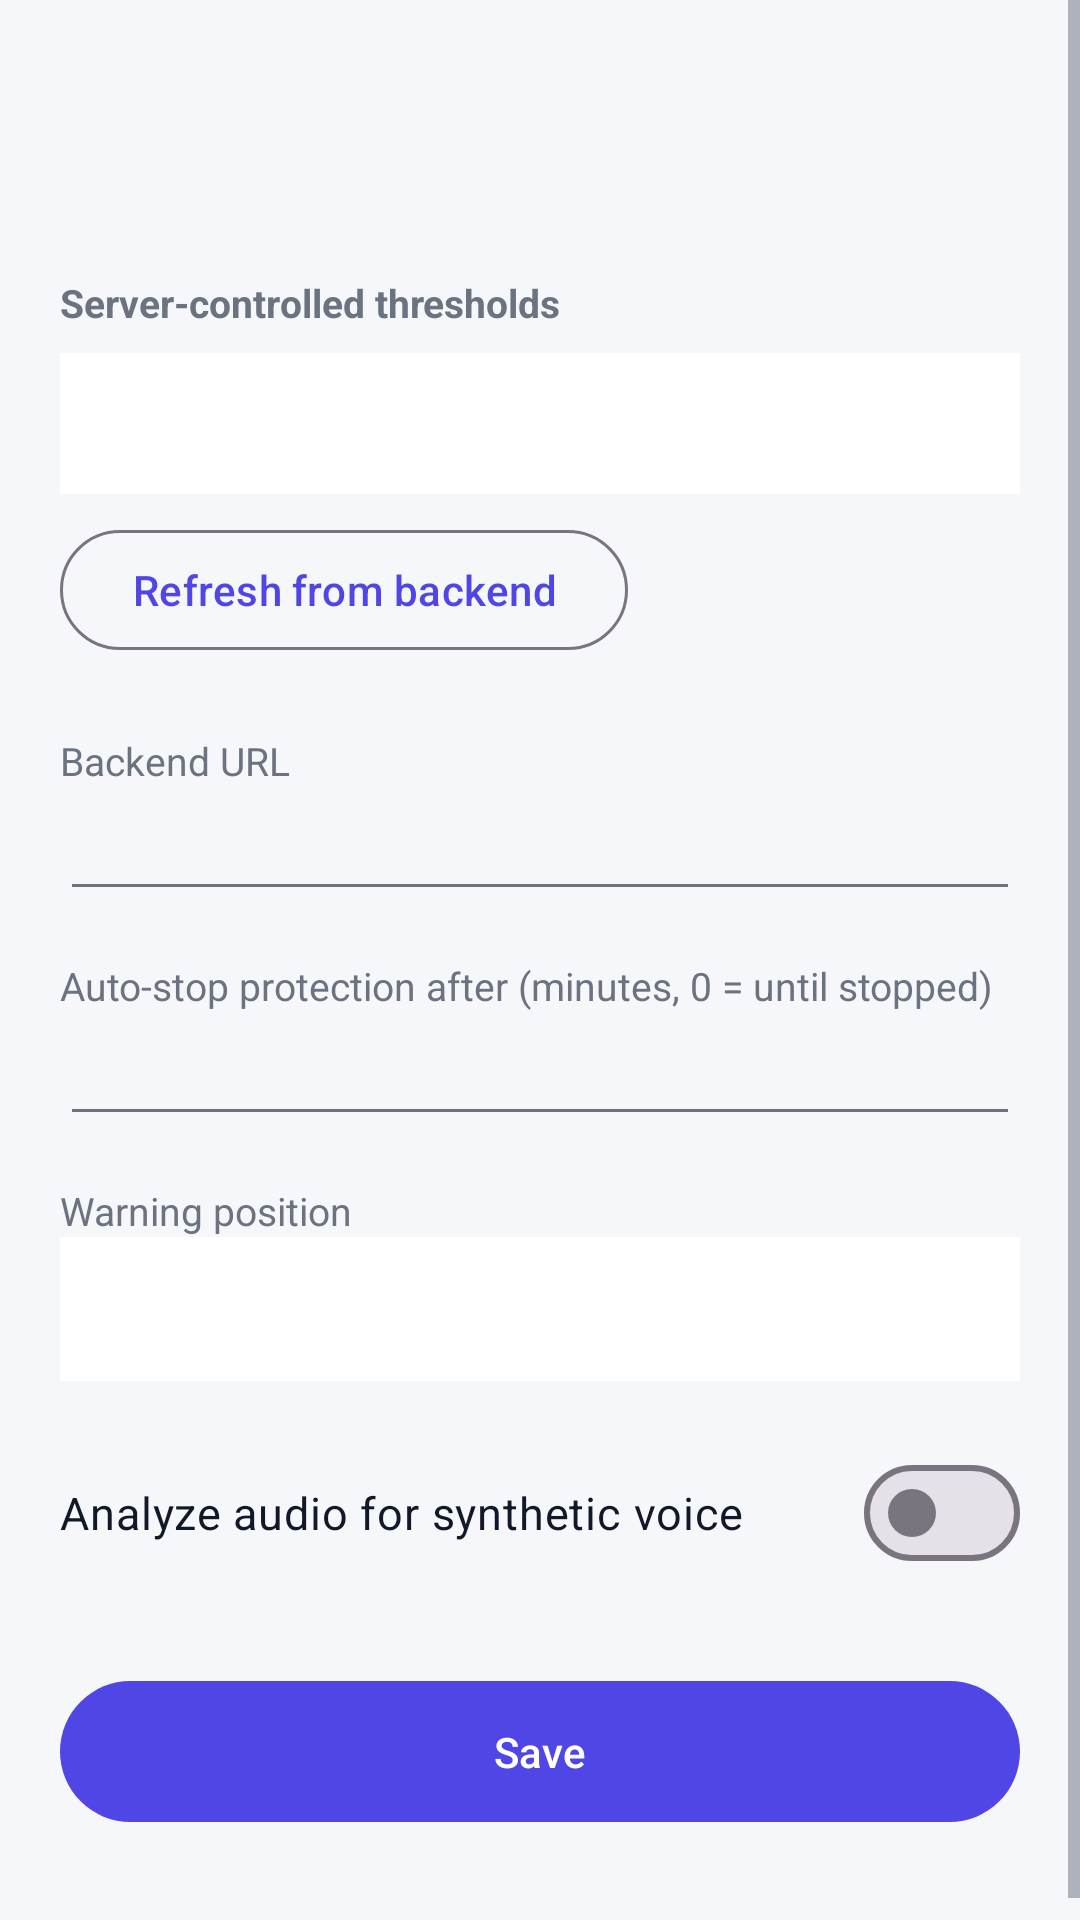

Produce the Android XML layout that renders to this screen, including the resource entries it uses.
<!-- AndroidManifest.xml: application theme Theme.AIShield -->
<!-- res/layout/activity_settings.xml -->
<?xml version="1.0" encoding="utf-8"?>
<ScrollView xmlns:android="http://schemas.android.com/apk/res/android"
    xmlns:app="http://schemas.android.com/apk/res-auto"
    android:layout_width="match_parent"
    android:layout_height="match_parent"
    android:background="@color/bg">

    <LinearLayout
        android:layout_width="match_parent"
        android:layout_height="wrap_content"
        android:orientation="vertical"
        android:padding="20dp">

        <com.google.android.material.appbar.MaterialToolbar
            android:id="@+id/toolbar"
            android:layout_width="match_parent"
            android:layout_height="?attr/actionBarSize"
            android:layout_margin="-20dp"
            android:background="@color/bg"
            app:titleTextColor="@color/text_primary" />

        <TextView
            android:id="@+id/tvThresholdsLabel"
            android:layout_width="wrap_content"
            android:layout_height="wrap_content"
            android:layout_marginTop="8dp"
            android:text="@string/thresholds_label"
            android:textColor="@color/text_secondary"
            android:textSize="13sp"
            android:textStyle="bold" />

        <TextView
            android:id="@+id/tvThresholds"
            android:layout_width="match_parent"
            android:layout_height="wrap_content"
            android:layout_marginTop="8dp"
            android:background="@color/card"
            android:padding="14dp"
            android:textColor="@color/text_primary"
            android:textSize="14sp" />

        <com.google.android.material.button.MaterialButton
            android:id="@+id/btnRefreshConfig"
            style="@style/Widget.Material3.Button.OutlinedButton"
            android:layout_width="wrap_content"
            android:layout_height="wrap_content"
            android:layout_marginTop="8dp"
            android:text="@string/btn_refresh_config" />

        <com.google.android.material.progressindicator.LinearProgressIndicator
            android:id="@+id/progressConfig"
            android:layout_width="match_parent"
            android:layout_height="wrap_content"
            android:layout_marginTop="8dp"
            android:indeterminate="true"
            android:visibility="gone"
            app:trackCornerRadius="6dp" />

        <TextView
            android:layout_width="wrap_content"
            android:layout_height="wrap_content"
            android:layout_marginTop="24dp"
            android:text="@string/backend_url_label"
            android:textColor="@color/text_secondary"
            android:textSize="13sp" />

        <EditText
            android:id="@+id/etBackendUrl"
            android:layout_width="match_parent"
            android:layout_height="wrap_content"
            android:importantForAutofill="no"
            android:inputType="textUri"
            android:textColor="@color/text_primary" />

        <TextView
            android:layout_width="wrap_content"
            android:layout_height="wrap_content"
            android:layout_marginTop="16dp"
            android:text="@string/session_label"
            android:textColor="@color/text_secondary"
            android:textSize="13sp" />

        <EditText
            android:id="@+id/etSessionMinutes"
            android:layout_width="match_parent"
            android:layout_height="wrap_content"
            android:importantForAutofill="no"
            android:inputType="number"
            android:textColor="@color/text_primary" />

        <TextView
            android:layout_width="wrap_content"
            android:layout_height="wrap_content"
            android:layout_marginTop="16dp"
            android:text="@string/overlay_pos_label"
            android:textColor="@color/text_secondary"
            android:textSize="13sp" />

        <Spinner
            android:id="@+id/spinnerOverlayPos"
            android:layout_width="match_parent"
            android:layout_height="48dp"
            android:background="@color/card" />

        <com.google.android.material.materialswitch.MaterialSwitch
            android:id="@+id/switchAudio"
            android:layout_width="match_parent"
            android:layout_height="wrap_content"
            android:layout_marginTop="20dp"
            android:text="@string/audio_label"
            android:textColor="@color/text_primary"
            android:textSize="15sp" />

        <com.google.android.material.button.MaterialButton
            android:id="@+id/btnSave"
            android:layout_width="match_parent"
            android:layout_height="wrap_content"
            android:layout_marginTop="28dp"
            android:layout_marginBottom="16dp"
            android:padding="14dp"
            android:text="@string/btn_save" />
    </LinearLayout>
</ScrollView>
<!-- resources referenced by this layout -->
<resources>
  <color name="bg">#F6F7FB</color>
  <color name="card">#FFFFFF</color>
  <color name="text_primary">#111827</color>
  <color name="text_secondary">#6B7280</color>
  <string name="audio_label">Analyze audio for synthetic voice</string>
  <string name="backend_url_label">Backend URL</string>
  <string name="btn_refresh_config">Refresh from backend</string>
  <string name="btn_save">Save</string>
  <string name="overlay_pos_label">Warning position</string>
  <string name="session_label">Auto-stop protection after (minutes, 0 = until stopped)</string>
  <string name="thresholds_label">Server-controlled thresholds</string>
  <style name="Theme.AIShield" parent="Theme.Material3.DayNight.NoActionBar">
          <item name="colorPrimary">@color/purple_primary</item>
          <item name="colorOnPrimary">@color/card</item>
          <item name="colorPrimaryContainer">@color/purple_dark</item>
          <item name="colorOnPrimaryContainer">@color/card</item>
          <item name="colorSecondary">@color/amber</item>
          <item name="android:colorBackground">@color/bg</item>
          <item name="colorSurface">@color/card</item>
          <item name="android:statusBarColor">@color/bg</item>
          <item name="android:windowLightStatusBar">true</item>
          <item name="android:textColorPrimary">@color/text_primary</item>
          <item name="android:textColorSecondary">@color/text_secondary</item>
      </style>
  <color name="purple_primary">#4F46E5</color>
  <color name="purple_dark">#3730A3</color>
  <color name="amber">#F59E0B</color>
</resources>
